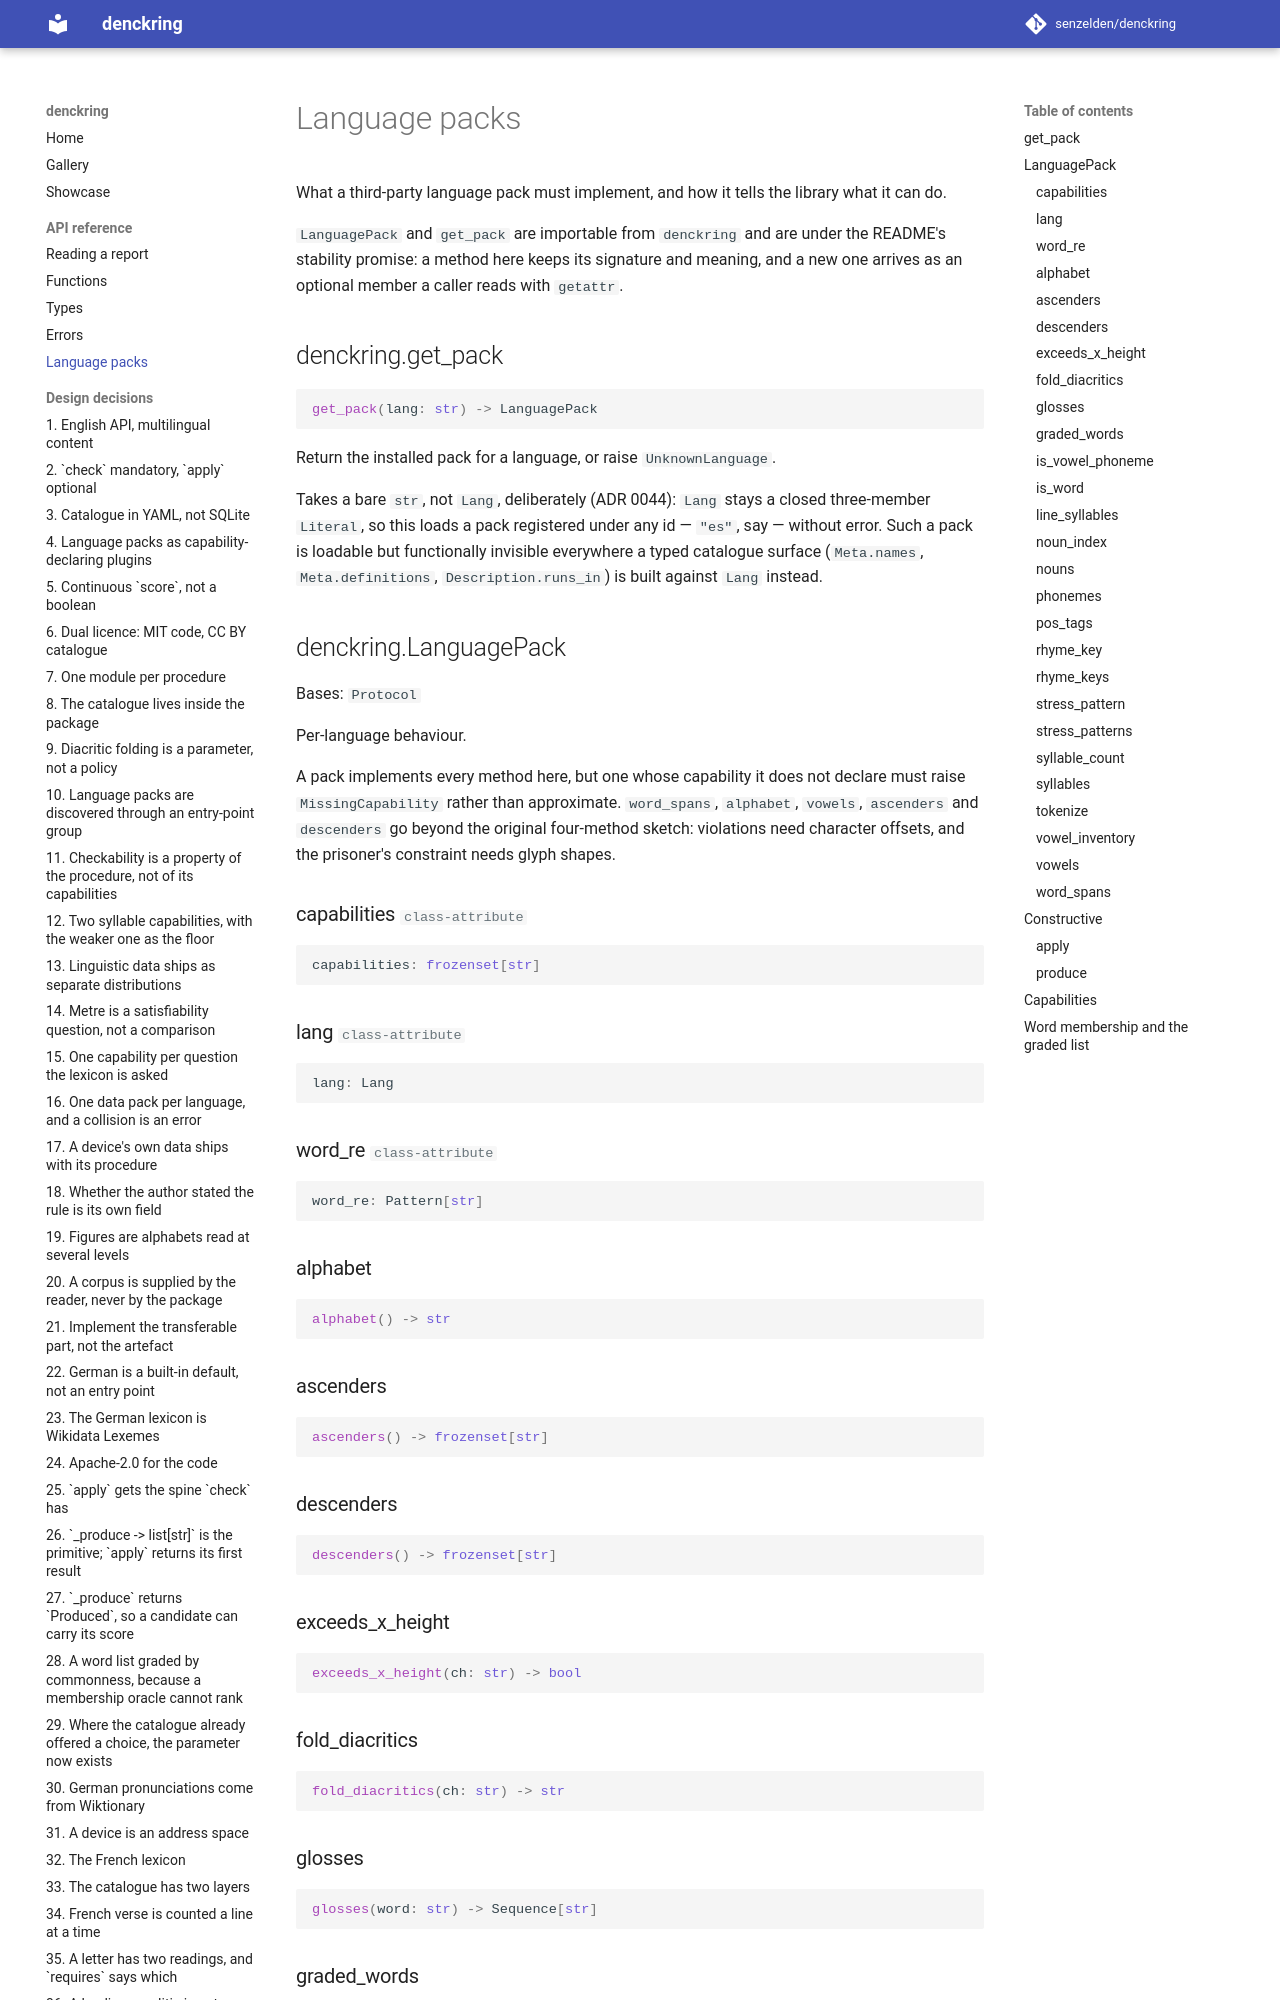

repository: senzelden/denckring · page: api/packs/index.html · generator: mkdocs

# Language packs

What a third-party language pack must implement, and how it tells the library
what it can do.

`LanguagePack` and `get_pack` are importable from `denckring` and are under the
README's stability promise: a method here keeps its signature and meaning, and a new
one arrives as an optional member a caller reads with `getattr`.

::: denckring.get_pack

::: denckring.LanguagePack

`Constructive`, the protocol a procedure with a generator satisfies, is documented
where it is defined: it is not exported from `denckring`, so it is outside the
promise. `describe(...).constructive` answers the same question from the stable
surface.

::: denckring.core.protocol.Constructive
